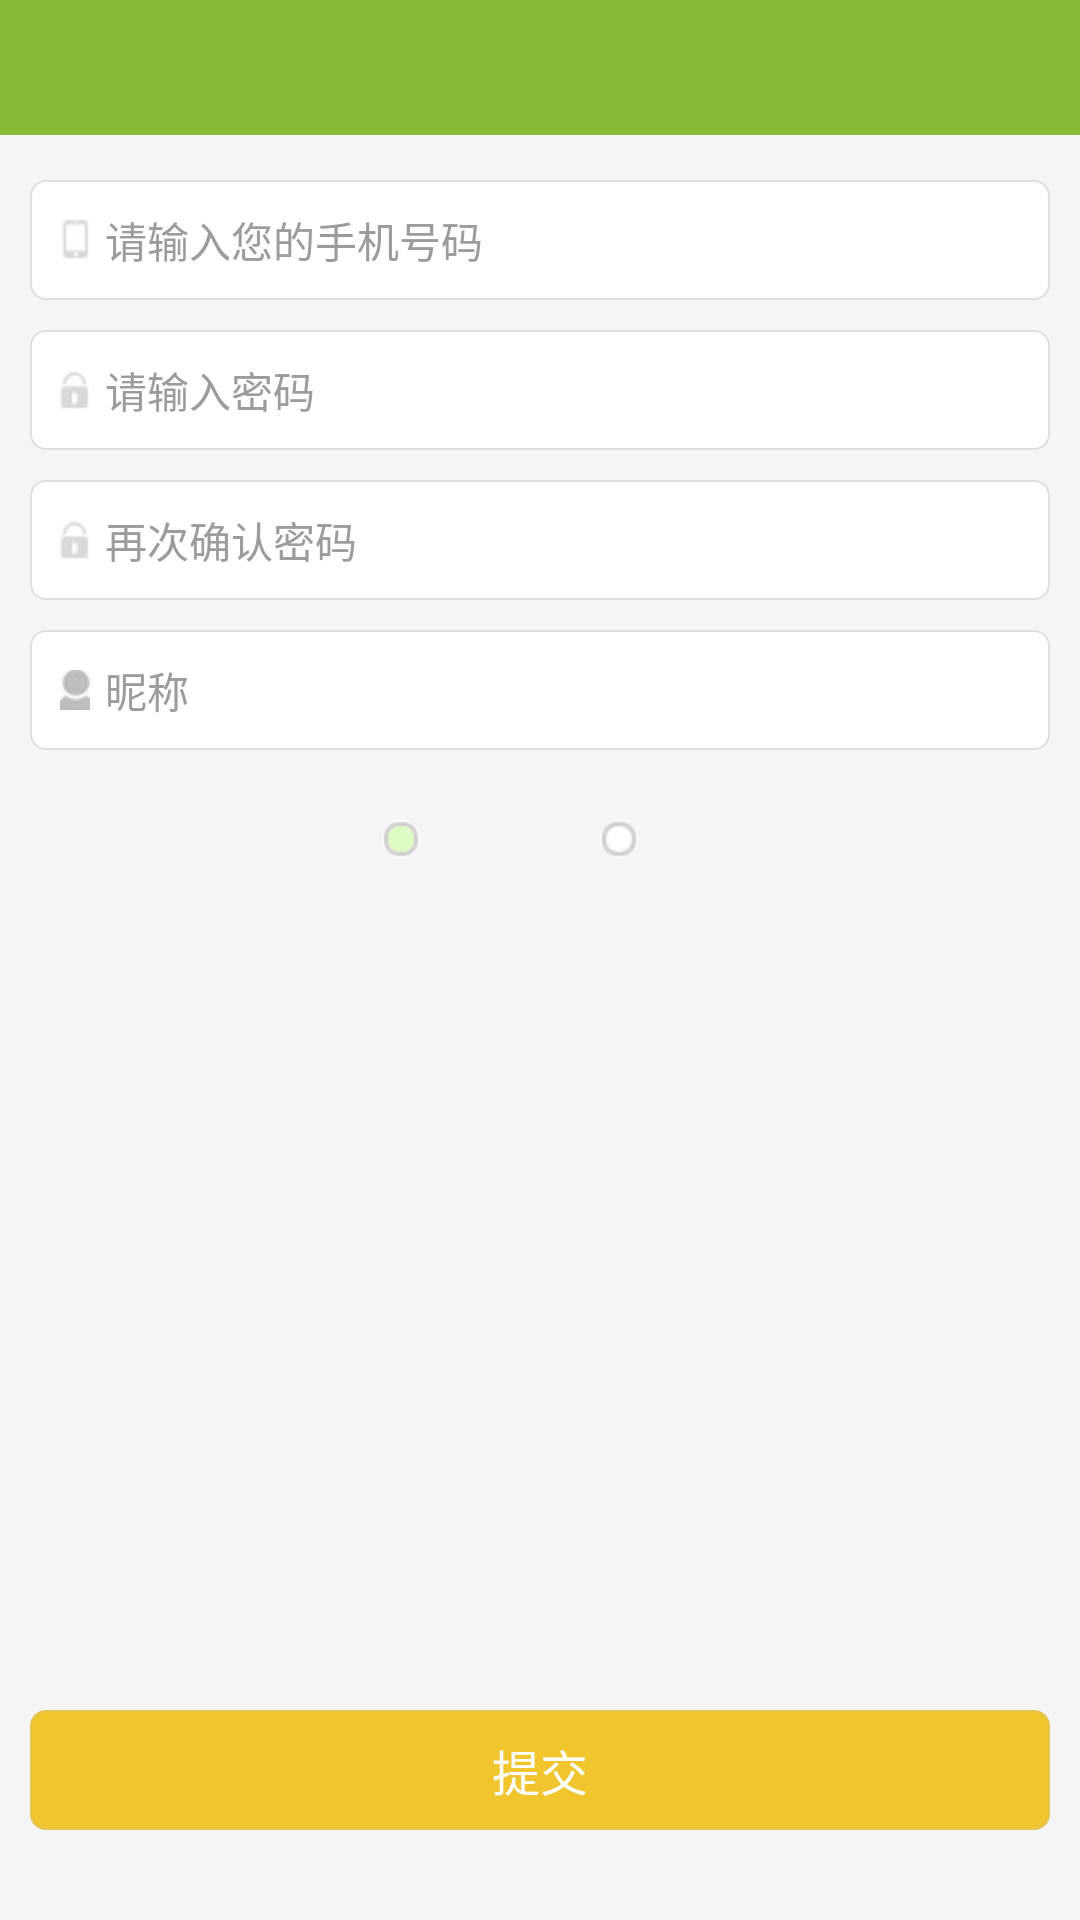

Here is an Android app screen rendered from its layout file. Give the layout XML and the strings, colors and styles it references.
<!-- AndroidManifest.xml: application theme ThemeActivity -->
<!-- res/layout/activity_register.xml -->
<?xml version="1.0" encoding="utf-8"?>
<ScrollView xmlns:android="http://schemas.android.com/apk/res/android"
    android:layout_width="match_parent"
    android:layout_height="match_parent"
    android:fillViewport="true"
    android:scrollbars="none" >

    <RelativeLayout
        android:layout_width="match_parent"
        android:layout_height="match_parent"
        android:background="@color/register_bg" >

        <include
            android:id="@+id/layout_title"
            layout="@layout/title_with_back_btn_wrap" />

        <EditText
            android:id="@+id/edt_child_phone"
            android:layout_width="fill_parent"
            android:layout_height="40dp"
            android:layout_below="@id/layout_title"
            android:layout_marginLeft="10dp"
            android:layout_marginRight="10dp"
            android:layout_marginTop="15dp"
            android:background="@drawable/edt_register_bg"
            android:drawableLeft="@drawable/icon_phone"
            android:drawablePadding="5dp"
            android:hint="@string/hint_input_phone_number"
            android:inputType="phone"
            android:paddingLeft="10dp"
            android:paddingRight="10dp"
            android:singleLine="true"
            android:textColorHint="@color/register_gray"
            android:textSize="@dimen/size_4" />

        <EditText
            android:id="@+id/edt_child_pwd"
            android:layout_width="fill_parent"
            android:layout_height="40dp"
            android:layout_below="@id/edt_child_phone"
            android:layout_marginLeft="10dp"
            android:layout_marginRight="10dp"
            android:layout_marginTop="10dp"
            android:background="@drawable/edt_register_bg"
            android:drawableLeft="@drawable/icon_lock"
            android:drawablePadding="5dp"
            android:hint="@string/hint_input_pwd"
            android:inputType="text"
            android:paddingLeft="10dp"
            android:paddingRight="10dp"
            android:password="true"
            android:singleLine="true"
            android:textColorHint="@color/register_gray"
            android:textSize="@dimen/size_4" />

        <EditText
            android:id="@+id/edt_child_pwd_again"
            android:layout_width="fill_parent"
            android:layout_height="40dp"
            android:layout_below="@id/edt_child_pwd"
            android:layout_marginLeft="10dp"
            android:layout_marginRight="10dp"
            android:layout_marginTop="10dp"
            android:background="@drawable/edt_register_bg"
            android:drawableLeft="@drawable/icon_lock"
            android:drawablePadding="5dp"
            android:hint="@string/hint_input_pwd_again"
            android:inputType="text"
            android:paddingLeft="10dp"
            android:paddingRight="10dp"
            android:password="true"
            android:singleLine="true"
            android:textColorHint="@color/register_gray"
            android:textSize="@dimen/size_4" />

        <EditText
            android:id="@+id/edt_child_nickname"
            android:layout_width="fill_parent"
            android:layout_height="40dp"
            android:layout_below="@id/edt_child_pwd_again"
            android:layout_marginLeft="10dp"
            android:layout_marginRight="10dp"
            android:layout_marginTop="10dp"
            android:background="@drawable/edt_register_bg"
            android:drawableLeft="@drawable/icon_head"
            android:drawablePadding="5dp"
            android:hint="@string/hint_input_nickname"
            android:inputType="text"
            android:paddingLeft="10dp"
            android:paddingRight="10dp"
            android:singleLine="true"
            android:textColorHint="@color/register_gray"
            android:textSize="@dimen/size_4" />

        <RelativeLayout
            android:layout_width="fill_parent"
            android:layout_height="40dp"
            android:layout_below="@id/edt_child_nickname"
            android:layout_marginLeft="10dp"
            android:layout_marginRight="10dp"
            android:layout_marginTop="10dp"
            android:orientation="horizontal" >

            <RadioGroup
                android:id="@+id/rg_sex"
                android:layout_width="wrap_content"
                android:layout_height="fill_parent"
                android:layout_centerHorizontal="true"
                android:layout_marginLeft="1dp"
                android:orientation="horizontal" >

                <RadioButton
                    android:id="@+id/radio_male"
                    android:layout_width="wrap_content"
                    android:layout_height="wrap_content"
                    android:layout_gravity="center_vertical"
                    android:button="@drawable/checkbox_woman_man_style"
                    android:checked="true"
                    android:padding="10dp" >
                </RadioButton>

                <ImageView
                    android:layout_width="wrap_content"
                    android:layout_height="wrap_content"
                    android:layout_gravity="center_vertical"
                    android:background="@drawable/icon_man"
                    android:contentDescription="@null" >
                </ImageView>

                <RadioButton
                    android:id="@+id/radio_female"
                    android:layout_width="wrap_content"
                    android:layout_height="wrap_content"
                    android:layout_gravity="center_vertical"
                    android:layout_marginLeft="40dp"
                    android:button="@drawable/checkbox_woman_man_style"
                    android:padding="10dp" >
                </RadioButton>

                <ImageView
                    android:layout_width="wrap_content"
                    android:layout_height="wrap_content"
                    android:layout_gravity="center_vertical"
                    android:background="@drawable/icon_woman"
                    android:contentDescription="@null" >
                </ImageView>
            </RadioGroup>
        </RelativeLayout>

        <Button
            android:id="@+id/btn_register"
            android:layout_width="fill_parent"
            android:layout_height="40dp"
            android:layout_alignParentBottom="true"
            android:layout_marginBottom="30dp"
            android:layout_marginLeft="10dp"
            android:layout_marginRight="10dp"
            android:background="@drawable/btn_register_selector"
            android:gravity="center"
            android:onClick="onClick"
            android:text="@string/text_submit"
            android:textColor="@color/white"
            android:textSize="@dimen/size_3" />
    </RelativeLayout>

</ScrollView>
<!-- res/layout/title_with_back_btn_wrap.xml (included above) -->
<?xml version="1.0" encoding="utf-8"?>
<RelativeLayout xmlns:android="http://schemas.android.com/apk/res/android"
    android:id="@+id/title_with_back_title_btn_bk"
    android:layout_width="fill_parent"
    android:layout_height="45dp"
    android:background="@color/main_color" >

    <LinearLayout
        android:layout_width="fill_parent"
        android:layout_height="wrap_content"
        android:layout_centerInParent="true"
        android:layout_marginLeft="50dp"
        android:layout_marginRight="50dp"
        android:gravity="center" >

        <TextView
            android:id="@+id/title_with_back_title_btn_mid"
            android:layout_width="wrap_content"
            android:layout_height="wrap_content"
            android:focusable="false"
            android:focusableInTouchMode="true"
            android:gravity="center"
            android:singleLine="true"
            android:textColor="@color/white"
            android:textSize="@dimen/size_1" />
    </LinearLayout>

    <LinearLayout
        android:id="@+id/title_with_back_title_btn_left"
        android:layout_width="wrap_content"
        android:layout_height="fill_parent"
        android:layout_centerVertical="true"
        android:gravity="center_vertical"
        android:paddingBottom="5dp"
        android:paddingLeft="10dp"
        android:paddingTop="5dp"
        android:visibility="visible" >

        <TextView
            android:id="@+id/tv_title_with_back_left"
            android:layout_width="wrap_content"
            android:layout_height="wrap_content"
            android:duplicateParentState="true"
            android:focusable="false"
            android:gravity="center"
            android:textColor="@color/white"
            android:textSize="@dimen/size_3" />
    </LinearLayout>

    <LinearLayout
        android:id="@+id/title_with_back_title_btn_right"
        android:layout_width="wrap_content"
        android:layout_height="fill_parent"
        android:layout_alignParentRight="true"
        android:layout_centerVertical="true"
        android:clickable="true"
        android:gravity="center_vertical|right"
        android:paddingBottom="5dp"
        android:paddingRight="10dp"
        android:paddingTop="5dp"
        android:visibility="visible" >

        <TextView
            android:id="@+id/tv_title_with_right"
            android:layout_width="wrap_content"
            android:layout_height="wrap_content"
            android:duplicateParentState="true"
            android:focusable="false"
            android:gravity="center"
            android:paddingBottom="3dp"
            android:paddingLeft="10dp"
            android:paddingRight="10dp"
            android:paddingTop="3dp"
            android:textColor="@color/white"
            android:textSize="@dimen/size_3" />
    </LinearLayout>

</RelativeLayout>
<!-- resources referenced by this layout -->
<resources>
  <color name="main_color">#87B934</color>
  <color name="register_bg">#F5F5F5</color>
  <color name="register_gray">#9C9C9C</color>
  <color name="white">#FFFFFF</color>
  <dimen name="size_1">20sp</dimen>
  <dimen name="size_3">16sp</dimen>
  <dimen name="size_4">14sp</dimen>
  <!-- drawable btn_register_selector (drawable) -->
  <?xml version="1.0" encoding="utf-8"?>
  <selector xmlns:android="http://schemas.android.com/apk/res/android">
  
      <item android:state_pressed="true"><shape>
              <solid android:color="#FF9900" />
  
              <stroke android:width="0.7dp" android:color="#F0C52D" />
  
              <corners android:radius="5dp" />
          </shape></item>
      <item android:state_pressed="false"><shape>
              <solid android:color="#F0C52D" />
  
              <stroke android:width="0.7dp" android:color="#E4C34E" />
  
              <corners android:radius="5dp" />
          </shape></item>
  
  </selector>
  <!-- drawable checkbox_woman_man_style (drawable) -->
  <?xml version="1.0" encoding="utf-8"?>
  
  <selector xmlns:android="http://schemas.android.com/apk/res/android">
  
      <item android:drawable="@drawable/check_man_woman_checked" android:state_checked="true" android:state_pressed="true"/>
      <item android:drawable="@drawable/check_man_woman_normal" android:state_checked="false" android:state_pressed="true"/>
      <item android:drawable="@drawable/check_man_woman_normal" android:state_checked="false"/>
      <item android:drawable="@drawable/check_man_woman_checked" android:state_checked="true"/>
  
  </selector>
  <!-- drawable edt_register_bg (drawable) -->
  <?xml version="1.0" encoding="utf-8"?>
  <selector xmlns:android="http://schemas.android.com/apk/res/android">
  
      <item><shape>
              <solid android:color="@color/white" />
  
              <stroke android:width="0.7dp" android:color="@color/register_stroke_color" />
  
              <corners android:radius="5dp" />
          </shape></item>
  
  </selector>
  <!-- drawable icon_head: png bitmap (drawable-hdpi, 18518 bytes) -->
  <!-- drawable icon_lock: png bitmap (drawable-hdpi, 18380 bytes) -->
  <!-- drawable icon_phone: png bitmap (drawable-hdpi, 18232 bytes) -->
  <string name="hint_input_nickname">昵称</string>
  <string name="hint_input_phone_number">请输入您的手机号码</string>
  <string name="hint_input_pwd">请输入密码</string>
  <string name="hint_input_pwd_again">再次确认密码</string>
  <string name="text_submit">提交</string>
  <style name="ThemeActivity" mce_bogus="1" parent="android:Theme.Light">
          <item name="android:windowAnimationStyle">@style/AnimationActivity</item>
          <item name="android:windowNoTitle">true</item>
          <item name="android:textColor">@color/black</item>
          <item name="android:textSize">14sp</item>
      </style>
  <!-- drawable check_man_woman_checked: png bitmap (drawable-hdpi, 18551 bytes) -->
  <!-- drawable check_man_woman_normal: png bitmap (drawable-hdpi, 18543 bytes) -->
  <color name="register_stroke_color">#DFDFDF</color>
  <style name="AnimationActivity" mce_bogus="1" parent="@android:style/Animation.Activity">
          <item name="android:activityOpenEnterAnimation">@anim/push_left_in</item>
          <item name="android:activityOpenExitAnimation">@anim/push_left_out</item>
          <item name="android:activityCloseEnterAnimation">@anim/push_right_in</item>
          <item name="android:activityCloseExitAnimation">@anim/push_right_out</item>
      </style>
  <color name="black">#000000</color>
</resources>
